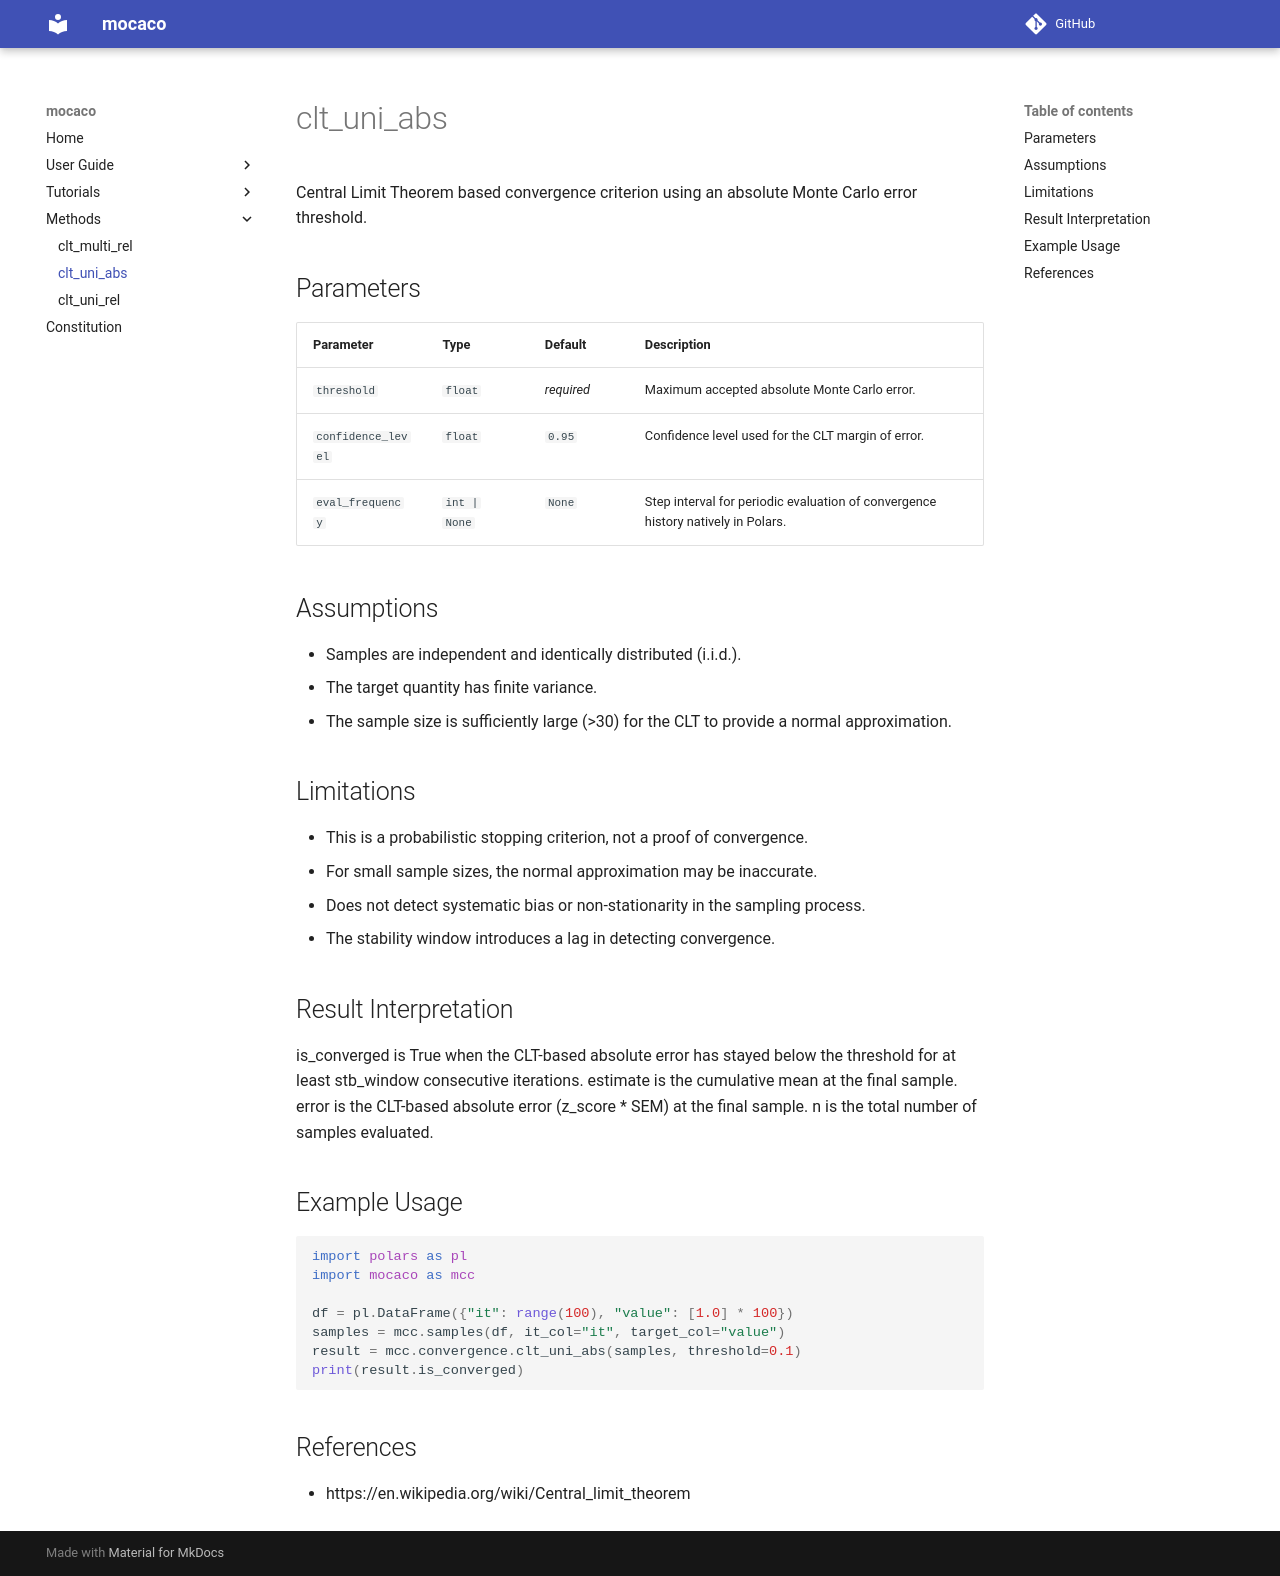

repository: emalvarol/mocaco · page: methods/clt_uni_abs/index.html · generator: mkdocs

# clt_uni_abs

Central Limit Theorem based convergence criterion using an absolute Monte Carlo error threshold.

## Parameters

| Parameter | Type | Default | Description |
|-----------|------|---------|-------------|
| `threshold` | `float` | *required* | Maximum accepted absolute Monte Carlo error. |
| `confidence_level` | `float` | `0.95` | Confidence level used for the CLT margin of error. |
| `eval_frequency` | `int | None` | `None` | Step interval for periodic evaluation of convergence history natively in Polars. |

## Assumptions

- Samples are independent and identically distributed (i.i.d.).
- The target quantity has finite variance.
- The sample size is sufficiently large (>30) for the CLT to provide a normal approximation.

## Limitations

- This is a probabilistic stopping criterion, not a proof of convergence.
- For small sample sizes, the normal approximation may be inaccurate.
- Does not detect systematic bias or non-stationarity in the sampling process.
- The stability window introduces a lag in detecting convergence.

## Result Interpretation

is_converged is True when the CLT-based absolute error has stayed below the threshold for at least stb_window consecutive iterations. estimate is the cumulative mean at the final sample. error is the CLT-based absolute error (z_score * SEM) at the final sample. n is the total number of samples evaluated.

## Example Usage

```python
import polars as pl
import mocaco as mcc

df = pl.DataFrame({"it": range(100), "value": [1.0] * 100})
samples = mcc.samples(df, it_col="it", target_col="value")
result = mcc.convergence.clt_uni_abs(samples, threshold=0.1)
print(result.is_converged)
```

## References

- https://en.wikipedia.org/wiki/Central_limit_theorem
